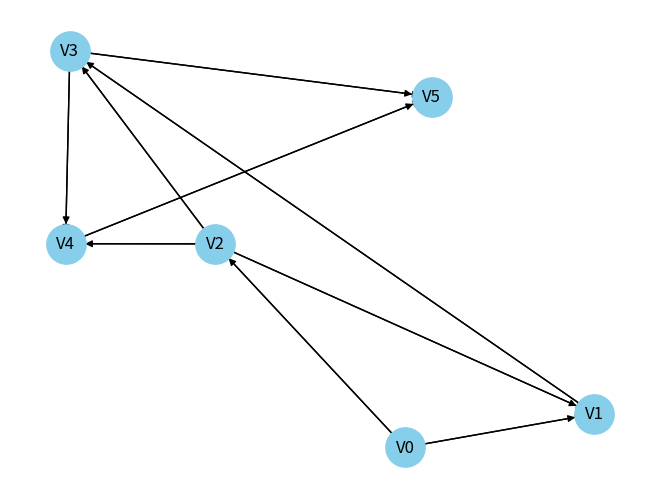

Generate this figure with matplotlib:
"""
    @file exercise_Astar_class_05.py
    @author Bernardo Neves (a23494@alunos.ipca.pt)
    @brief Astar implementation
    @date 2023-10-01
"""

import sys

import matplotlib.pyplot as plt
import networkx as nx


class Graph:
    def __init__(self):
        self.graph = nx.DiGraph()  # Graph Initialization

    def astar(self, initial_node, goal_node):
        opened = [node for node in self.graph.nodes]
        estimated = {node: self.heuristic(node, goal_node) for node in self.graph.nodes} # create dict containing nodes and their estimated weight to reach the goal node

        while initial_node in opened: # while U node is open
            print(f"U: {initial_node},\t\t Parent: {self.graph.nodes[initial_node]['parent']},\t Weight: {self.graph.nodes[initial_node]['weight']} + {estimated[initial_node]}")
            for neighbour in self.graph.neighbors(initial_node): # For each V neighbour of node
                if neighbour in opened: # If V neighbour is open
                    edge_weight = self.graph.get_edge_data(initial_node, neighbour)["weight"]
                    parent_weight = self.graph.nodes[initial_node]["weight"]
                    new_weight = edge_weight + parent_weight
                    neighbour_weight = self.graph.nodes[neighbour]["weight"]
                    if new_weight < neighbour_weight: # if the weight of the new path is less heavy than the V neighbour's weight (previous path)
                        self.graph.nodes[neighbour].update({"parent": initial_node, "weight": new_weight}) # update the V neighbour's parent and weight based on the new shortest path
                    print(f" - V: {neighbour},\t Parent: {self.graph.nodes[neighbour]['parent']},\t Weight: {self.graph.nodes[neighbour]['weight']} + {estimated[neighbour]}")
            print(f"U: {initial_node} CLOSED,\t Parent: {self.graph.nodes[initial_node]['parent']},\t Weight: {self.graph.nodes[initial_node]['weight']} + {estimated[initial_node]}\n")
            opened.remove(initial_node) # close node since it doesn't have any neighbours remaining
            if initial_node == goal_node:
                return

            for node in opened: # for every open node 
                estimated_node_weight = self.graph.nodes[node]["weight"] + estimated[node] # use estimation value
                estimated_initial_node_weight = self.graph.nodes[initial_node]["weight"] + estimated[initial_node] # use estimation value
                if estimated_node_weight < estimated_initial_node_weight or initial_node not in opened: # find lowest weight node according to the estimation
                    initial_node = node # set it as U node
    
    def heuristic(self, node, goal_node):
        return (int(goal_node[1]) - int(node[1])) * 10 # returns difference from id's * 10, (('V'5 - 'V'1)* 10 = 40)        

    def visualize_graph(self):
        G = nx.DiGraph(self.graph)

        pos = nx.spring_layout(G, k=1, seed=2) # Define a layout for the nodes

        nx.draw(
            G,
            pos,
            with_labels=True,
            node_size=800,
            node_color="skyblue",
            font_size=12,
            font_color="black",
        ) # Draw nodes

        nx.draw_networkx_edges(G, pos, width=1, edge_color="black") # Draw edges
        
        plt.show() # Display the graph

    def run(self, initial_node, goal_node):
        print("\n> A*:")
        self.astar(initial_node, goal_node) # run A*

        parent = goal_node
        path = []

        while parent != -1: # while node has a parent
            node_info = f"{parent} W:{self.graph.nodes[parent]['weight']}"  # get parent info
            path.append(node_info) # append it to the path
            parent = self.graph.nodes[parent]["parent"] # get it's parent

        path_str = " -> ".join(reversed(path)) # get path string
        print(f"\nA* Path: {path_str}")
        

if __name__ == "__main__":
    G = Graph()

    nodes_with_attributes = {f"V{i}": {'weight': sys.maxsize, 'parent': -1} for i in range(6)} # create dict containing nodes with default attributes
    G.graph.add_nodes_from(nodes_with_attributes.items()) # add nodes from dict
    # add edges
    G.graph.add_edge("V0", "V1", weight=10)
    G.graph.add_edge("V0", "V2", weight=5)
    G.graph.add_edge("V1", "V3", weight=1)
    G.graph.add_edge("V2", "V1", weight=3)
    G.graph.add_edge("V2", "V3", weight=8)
    G.graph.add_edge("V2", "V4", weight=2)
    G.graph.add_edge("V3", "V4", weight=4)
    G.graph.add_edge("V3", "V5", weight=4)
    G.graph.add_edge("V4", "V5", weight=6)

    initial_node = "V0" # set our initial node
    G.graph.nodes["V0"]["weight"] = 0 # reset initial node weight to 0 since it's the start
    goal_node = "V5" # set our goal node

    G.run(initial_node, goal_node) # runtime
    G.visualize_graph() # draw graph
